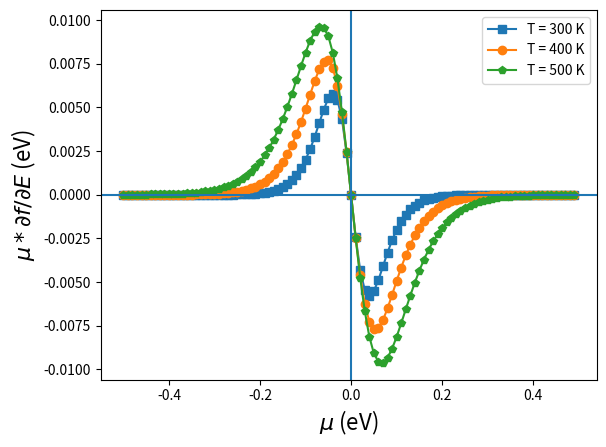

The matplotlib source for this figure:
import numpy as np
import matplotlib.pyplot as plt
from matplotlib import re
# This script generates the typical behaviour of Seebeck Coefficient. 
# Fig. 1b (Selection function vs mu plot) from Applied Physics Reviews 5, 021303 (2018); doi: 10.1063/1.5021094
kB = 1.38e-23 # J/K
eV = 1.60218e-19 #J
def cb(x):
    Ecb = [2*i**2 + 2 for i in x]
    return Ecb
def vb(x):
    Evb = [-2*i**2 - 2 for i in x]
    return Evb
def seebeck(Ef,E,T):
    S = [(i-Ef)/kB*T for i in E]
    return S

def FD(E,Ef,T):
    f = 1/((np.exp(E-Ef)/kB*T) -1)
    return f

def dfde(E,Ef,T):
    E=E*eV # Converting Joule to eV
    Numerator = -np.exp((E-Ef)/(kB*T))
    Denominator = (1 + np.exp((E-Ef)/(kB*T)))**2
    dfde = Numerator/Denominator
    return dfde

mu=np.arange(-0.5,0.5,0.01)
Ef = 0.0

Seeb_300=[]
Seeb_400=[]
Seeb_500=[]
for i in mu:
    y_300 = (i - Ef) * dfde(i, Ef,300)
    y_400 = (i - Ef) * dfde(i, Ef, 400)
    y_500 = (i - Ef) * dfde(i, Ef, 500)
    Seeb_300.append(y_300)
    Seeb_400.append(y_400)
    Seeb_500.append(y_500)

plt.plot(mu,Seeb_300,marker='s',label='T = 300 K')
plt.plot(mu,Seeb_400, marker = 'o',label='T = 400 K')
plt.plot(mu,Seeb_500, marker = 'p',label='T = 500 K')
plt.axvline(x=0)
plt.axhline(y=0)
plt.xlabel(r'$\mu$ (eV)', fontsize=16)
plt.ylabel(r'$\mu*\partial f/\partial E$ (eV)', fontsize=16)
plt.legend()
plt.show()
